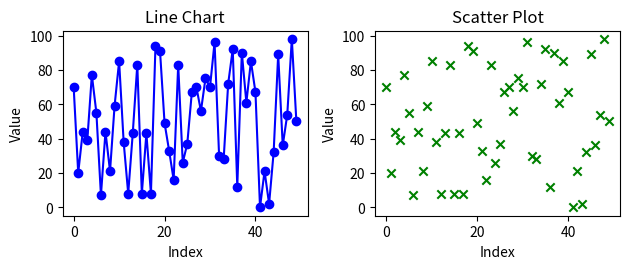

Here is the Python script that generated this plot:
# Q.2 A) Generate a random array of 50 integers and display them using a line chart, scatter plot
# Apply appropriate color, labels and styling options

import matplotlib.pyplot as plt
import numpy as np

# Generate random data
data = np.random.randint(0, 100, 50)

# Line chart
plt.subplot(2,2,1)
plt.plot(data, color='blue', marker='o')
plt.title('Line Chart')
plt.xlabel('Index')
plt.ylabel('Value')

# Scatter plot
plt.subplot(2,2,2)
plt.scatter(range(len(data)), data, color='green', marker='x')
plt.title('Scatter Plot')
plt.xlabel('Index')
plt.ylabel('Value')

plt.tight_layout()
plt.show()
